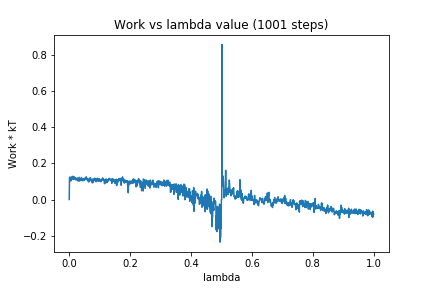

Values plotted in this chart, from the file beside it:
0, 0.0
1, 0.1229
2, 0.1225
3, 0.1134
4, 0.1229
5, 0.1023
6, 0.1124
7, 0.1148
8, 0.116
9, 0.1182
10, 0.1281
11, 0.1134
12, 0.1186
13, 0.1202
14, 0.1113
15, 0.1273
16, 0.113
17, 0.1192
18, 0.1169
19, 0.1211
20, 0.1152
21, 0.1182
22, 0.1081
23, 0.1116
24, 0.1133
25, 0.1132
26, 0.1186
27, 0.1052
28, 0.1168
29, 0.1026
30, 0.1109
31, 0.1103
32, 0.1027
33, 0.1226
34, 0.1098
35, 0.1029
36, 0.1135
37, 0.1108
38, 0.1151
39, 0.1068
40, 0.1217
41, 0.1076
42, 0.1117
43, 0.1038
44, 0.1049
45, 0.1069
46, 0.1154
47, 0.1141
48, 0.1042
49, 0.1088
50, 0.1172
51, 0.1175
52, 0.1131
53, 0.1116
54, 0.1147
55, 0.1101
56, 0.1254
57, 0.1106
58, 0.1181
59, 0.1101
60, 0.1101
... 940 more rows
